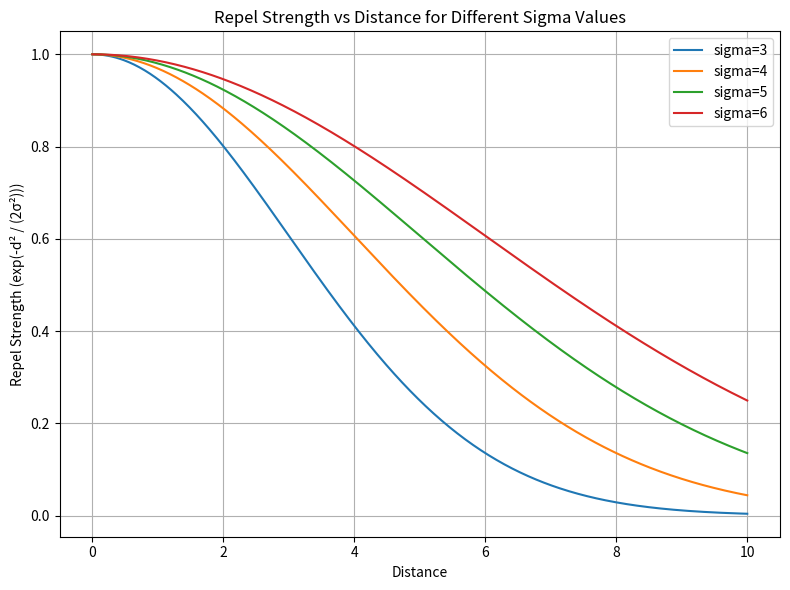

Write Python code to recreate this figure.
import numpy as np
import matplotlib.pyplot as plt

# Distance values from 0 to 10
d_values = np.linspace(0, 10, 500)


# Repel function
def repel_strength(d, sigma):
    return np.exp(-d ** 2 / (2 * sigma ** 2))


# Sigma values to try
sigmas = [3, 4, 5, 6]

# Plot
plt.figure(figsize=(8, 6))
for sigma in sigmas:
    plt.plot(d_values, repel_strength(d_values, sigma), label=f'sigma={sigma}')

plt.title("Repel Strength vs Distance for Different Sigma Values")
plt.xlabel("Distance")
plt.ylabel("Repel Strength (exp(-d² / (2σ²)))")
plt.legend()
plt.grid(True)
plt.tight_layout()
plt.show()
